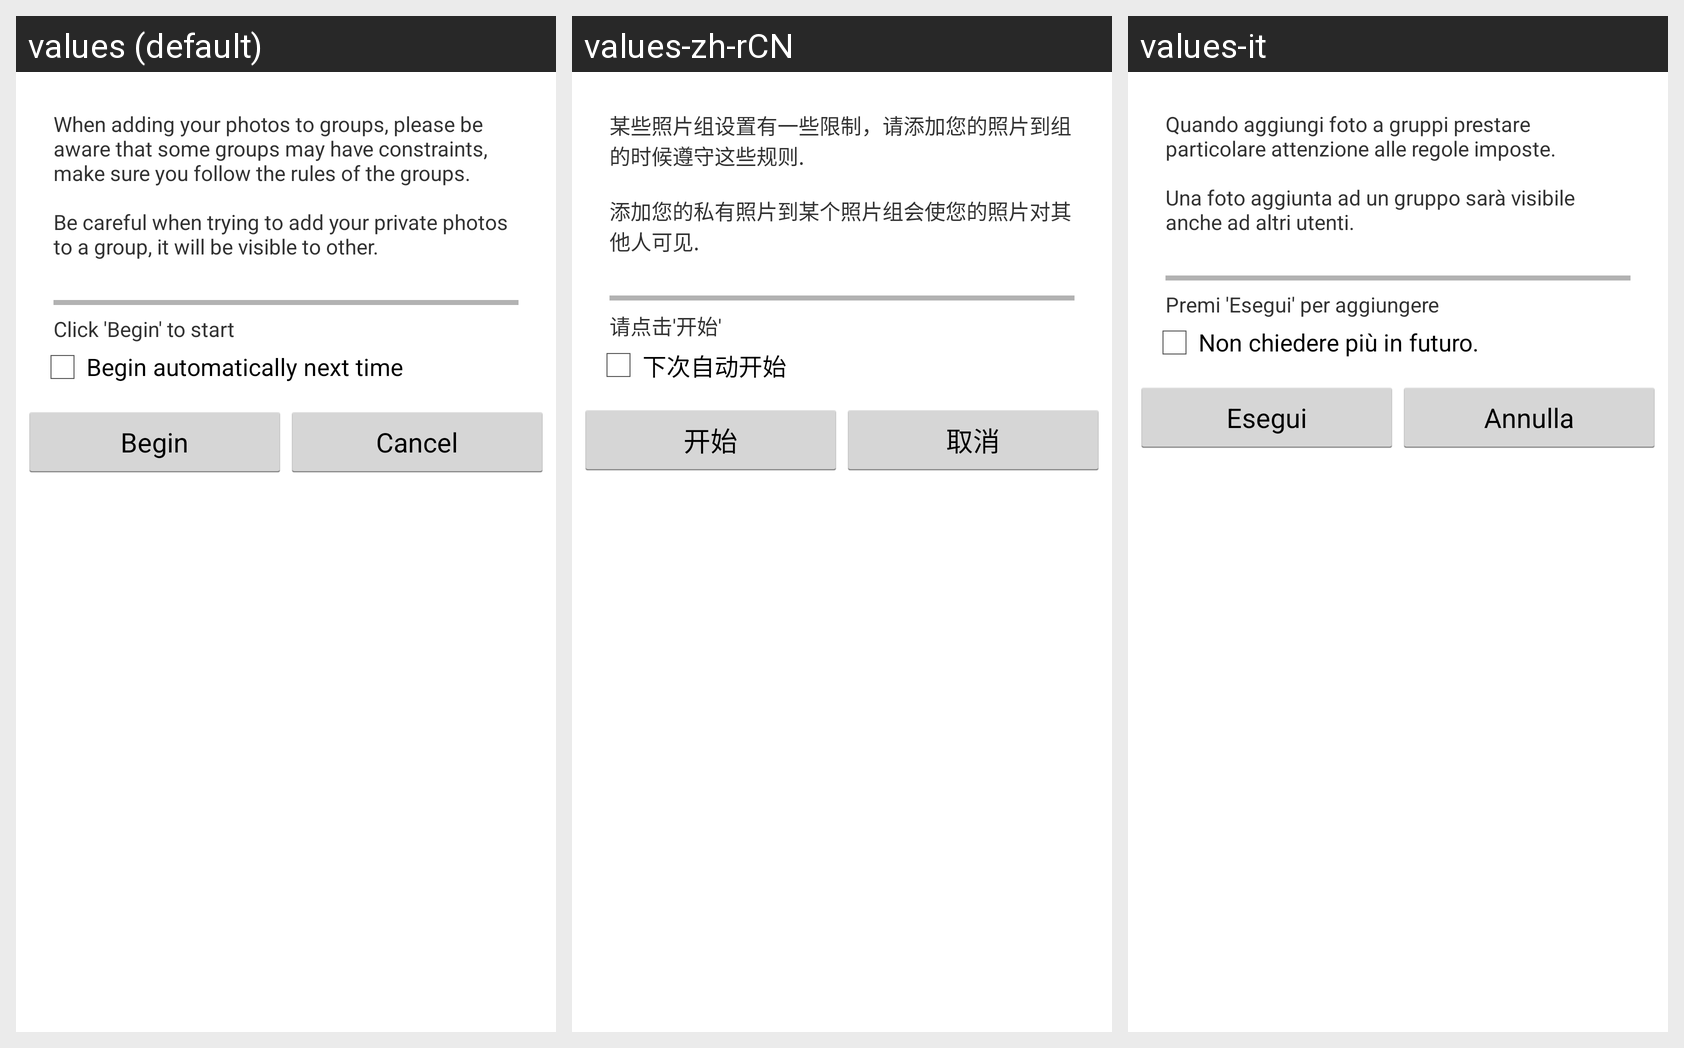

Strings drawn on this Android screen and how each of the app's shown locales translates them:
Android screen res/layout/add_photo_to_pool_dlg.xml rendered under 3 locales, left to right: values (default), values-zh-rCN, values-it. Device: Nexus 5 (rendered at 1080×1920; each locale shown at half size, 540×960, under a caption strip naming it); theme Flickr.Viewer.Theme.
Strings drawn on this screen, with the default value and each locale's value (text and hints the layout hard-codes, and strings that could not be matched under every locale, appear in the picture but are not listed):

add_photo_to_pool_hint
  values: When adding your photos to groups, please be aware that some groups may have constraints, make sure you follow the rules of the groups.
      
      Be careful when trying to add your private photos to a group, it will be visible to other.
  values-zh-rCN: 某些照片组设置有一些限制，请添加您的照片到组的时候遵守这些规则.
      
      添加您的私有照片到某个照片组会使您的照片对其他人可见.
  values-it: Quando aggiungi foto a gruppi prestare particolare attenzione alle regole imposte.
      
      Una foto aggiunta ad un gruppo sarà visibile anche ad altri utenti.

click_begin_to_start
  values: Click 'Begin' to start
  values-zh-rCN: 请点击'开始'
  values-it: Premi 'Esegui' per aggiungere

add_to_pool_auto_begin
  values: Begin automatically next time
  values-zh-rCN: 下次自动开始
  values-it: Non chiedere più in futuro.

begin_btn
  values: Begin
  values-zh-rCN: 开始
  values-it: Esegui

cancel_btn
  values: Cancel
  values-zh-rCN: 取消
  values-it: Annulla
